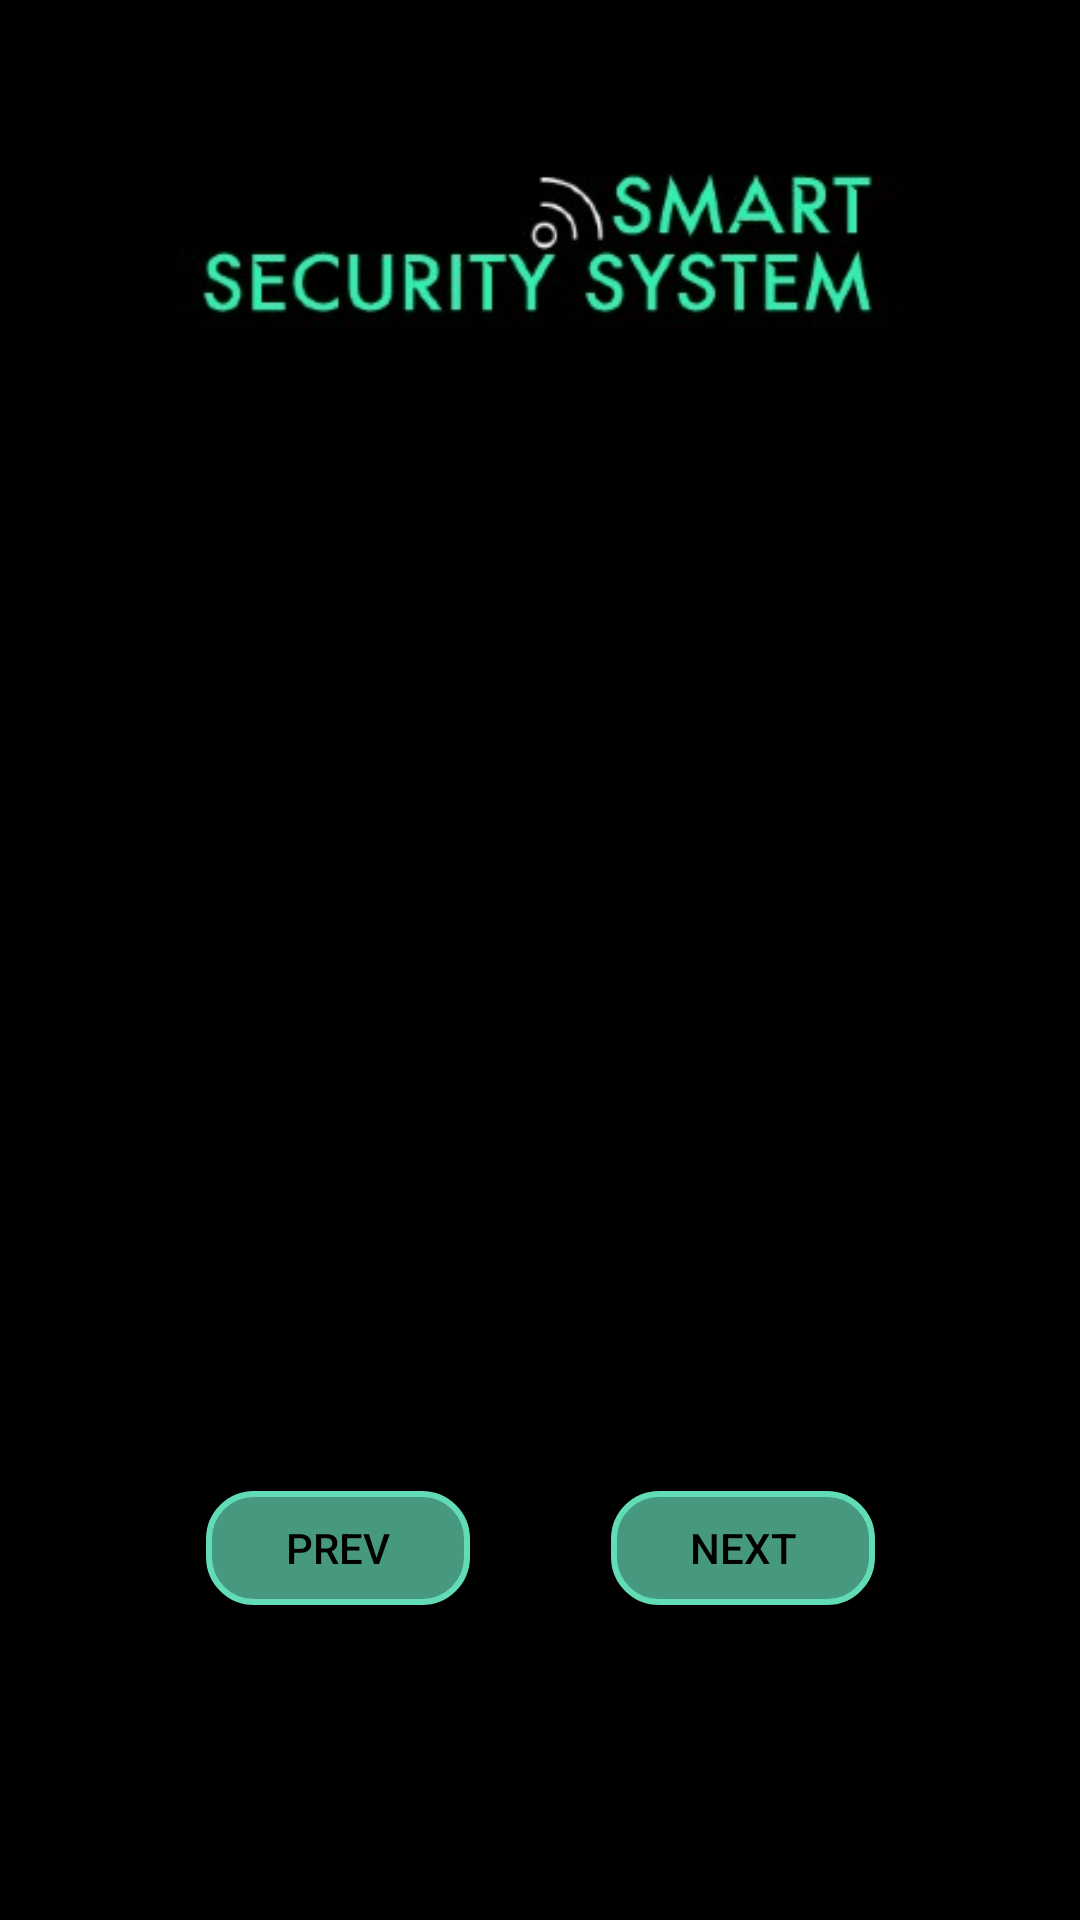

Produce the Android XML layout that renders to this screen, including the resource entries it uses.
<!-- AndroidManifest.xml: application theme Theme.SmartSecuritySystems -->
<!-- res/layout/activity_monitor.xml -->
<?xml version="1.0" encoding="utf-8"?>
<androidx.constraintlayout.widget.ConstraintLayout xmlns:android="http://schemas.android.com/apk/res/android"
    xmlns:app="http://schemas.android.com/apk/res-auto"
    xmlns:tools="http://schemas.android.com/tools"
    android:layout_width="match_parent"
    android:layout_height="match_parent"
    tools:context=".MonitorActivity"
    android:background="@color/black">

    <ImageView
        android:id="@+id/imageView"
        android:layout_width="0dp"
        android:layout_height="120dp"
        android:layout_marginTop="20dp"
        android:contentDescription="@string/str_logo"
        app:layout_constraintEnd_toEndOf="parent"
        app:layout_constraintStart_toStartOf="parent"
        app:layout_constraintTop_toTopOf="parent"
        app:srcCompat="@drawable/black_logo_400x150" />

    <Button
        android:id="@+id/mon_prev"
        android:layout_width="wrap_content"
        android:layout_height="wrap_content"
        android:layout_marginBottom="100dp"
        android:background="@drawable/rounded_button"
        android:text="@string/str_prev"
        android:textColor="@color/black"
        app:backgroundTint="@null"
        app:layout_constraintBottom_toBottomOf="parent"
        app:layout_constraintEnd_toStartOf="@+id/divider_middle"
        app:layout_constraintHorizontal_bias="0.75"
        app:layout_constraintStart_toStartOf="parent" />

    <Button
        android:id="@+id/mon_next"
        android:layout_width="wrap_content"
        android:layout_height="wrap_content"
        android:background="@drawable/rounded_button"
        android:text="@string/str_next"
        android:textColor="@color/black"
        app:backgroundTint="@null"
        app:layout_constraintBottom_toBottomOf="@+id/mon_prev"
        app:layout_constraintEnd_toEndOf="parent"
        app:layout_constraintHorizontal_bias="0.25"
        app:layout_constraintStart_toEndOf="@+id/divider_middle" />

    <View
        android:id="@+id/divider_middle"
        android:layout_width="1dp"
        android:layout_height="20dp"
        android:background="?android:attr/listDivider"
        app:layout_constraintBottom_toBottomOf="parent"
        app:layout_constraintEnd_toEndOf="parent"
        app:layout_constraintStart_toStartOf="parent"
        app:layout_constraintTop_toTopOf="parent" />

    <View
        android:id="@+id/divider_left"
        android:layout_width="1dp"
        android:layout_height="20dp"
        android:background="?android:attr/listDivider"
        app:layout_constraintBottom_toBottomOf="@+id/divider_middle"
        app:layout_constraintEnd_toStartOf="@+id/divider_middle"
        app:layout_constraintHorizontal_bias="0.75"
        app:layout_constraintStart_toStartOf="parent" />

    <View
        android:id="@+id/divider_right"
        android:layout_width="1dp"
        android:layout_height="20dp"
        android:background="?android:attr/listDivider"
        app:layout_constraintBottom_toBottomOf="@+id/divider_middle"
        app:layout_constraintEnd_toEndOf="parent"
        app:layout_constraintHorizontal_bias="0.25"
        app:layout_constraintStart_toEndOf="@+id/divider_middle" />

    <FrameLayout
        android:id="@+id/camera_frame"
        android:layout_width="0dp"
        android:layout_height="0dp"
        android:layout_marginStart="10dp"
        android:layout_marginTop="5dp"
        android:layout_marginEnd="10dp"
        android:layout_marginBottom="10dp"
        app:layout_constraintBottom_toTopOf="@+id/mon_prev"
        app:layout_constraintEnd_toEndOf="parent"
        app:layout_constraintStart_toStartOf="parent"
        app:layout_constraintTop_toBottomOf="@+id/imageView">

    </FrameLayout>

</androidx.constraintlayout.widget.ConstraintLayout>
<!-- resources referenced by this layout -->
<resources>
  <color name="black">#FF000000</color>
  <!-- drawable black_logo_400x150: jpg bitmap (drawable, 8733 bytes) -->
  <!-- drawable rounded_button (drawable) -->
  <?xml version="1.0" encoding="UTF-8"?>
  <selector xmlns:android="http://schemas.android.com/apk/res/android" android:layout_width="wrap_content" android:layout_height="wrap_content">
      <item android:state_pressed="true" >
          <inset
              android:insetBottom="5dp"
              android:insetLeft="0dp"
              android:insetRight="0dp"
              android:insetTop="5dp">
              <shape>
                  <solid android:color="@color/light_cyan"/>
                  <stroke android:width="2dp" android:color="@color/light_cyan" />
                  <corners android:radius="15dp"/>
                  <padding android:insetBottom="5dp" android:insetTop="5dp" />
              </shape>
          </inset>
      </item>
      <item android:state_focused="true">
          <inset
              android:insetBottom="5dp"
              android:insetLeft="0dp"
              android:insetRight="0dp"
              android:insetTop="5dp">
              <shape>
                  <solid android:color="@color/light_cyan"/>
                  <stroke android:width="2dp" android:color="@color/light_cyan" />
                  <corners android:radius="15dp"/>
                  <padding android:insetBottom="5dp" android:insetTop="5dp" />
              </shape>
          </inset>
      </item>
      <item >
          <inset
              android:insetBottom="5dp"
              android:insetLeft="0dp"
              android:insetRight="0dp"
              android:insetTop="5dp">
              <shape>
                  <solid android:color="@color/dark_cyan"/>
                  <stroke android:width="2dp" android:color="@color/light_cyan" />
                  <corners android:radius="15dp"/>
                  <padding android:insetBottom="5dp" android:insetTop="5dp" />
              </shape>
          </inset>
      </item>
  </selector>
  <string name="str_logo">Logo</string>
  <string name="str_next">Next</string>
  <string name="str_prev">Prev</string>
  <style name="Theme.SmartSecuritySystems" parent="Theme.MaterialComponents.DayNight.DarkActionBar">
          
          <item name="colorPrimary">@color/purple_500</item>
          <item name="colorPrimaryVariant">@color/purple_700</item>
          <item name="colorOnPrimary">@color/white</item>
          
          <item name="colorSecondary">@color/teal_200</item>
          <item name="colorSecondaryVariant">@color/teal_700</item>
          <item name="colorOnSecondary">@color/black</item>
          
          <item name="android:statusBarColor" tools:targetApi="l">?attr/colorPrimaryVariant</item>
          
      </style>
  <color name="light_cyan">#FF62DCB7</color>
  <color name="dark_cyan">#FF46987F</color>
  <color name="purple_500">#FF6200EE</color>
  <color name="purple_700">#FF3700B3</color>
  <color name="white">#FFFFFFFF</color>
  <color name="teal_200">#FF03DAC5</color>
  <color name="teal_700">#FF018786</color>
</resources>
